Dataset: finalDataset (GitHub, Scharfdk/DeepLearning-Project). Classes: beef, bird, bread, cheese, eggs, nuts, pasta, pork, sausage.

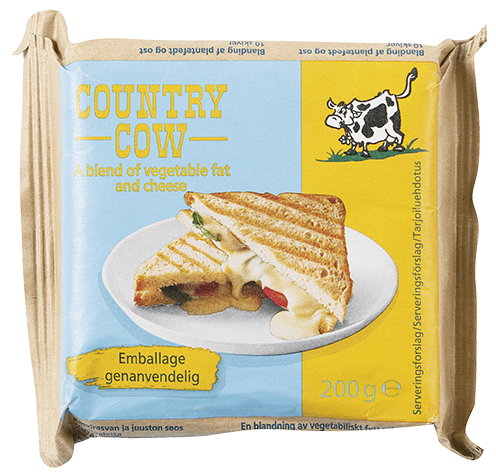
Label: cheese

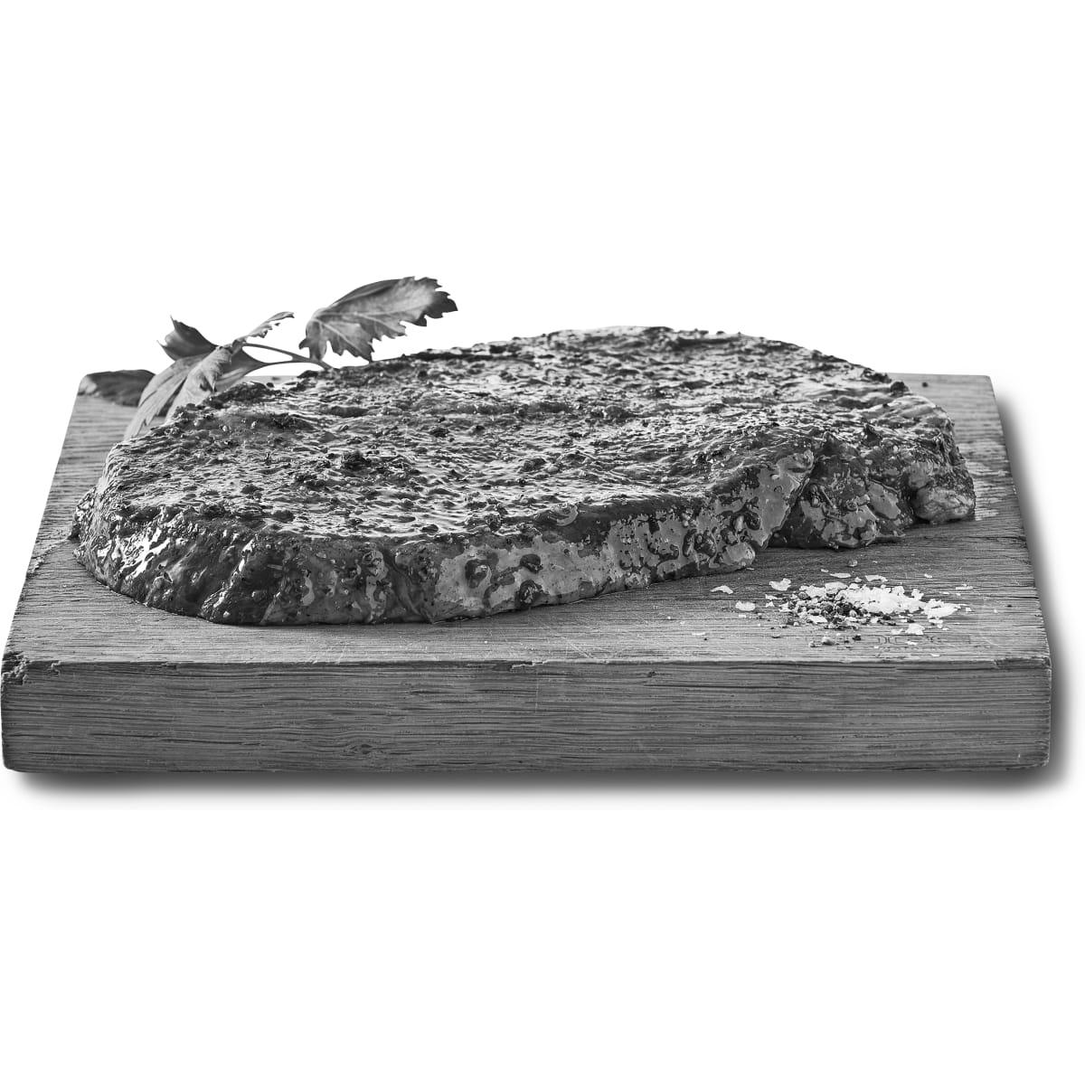
Label: beef

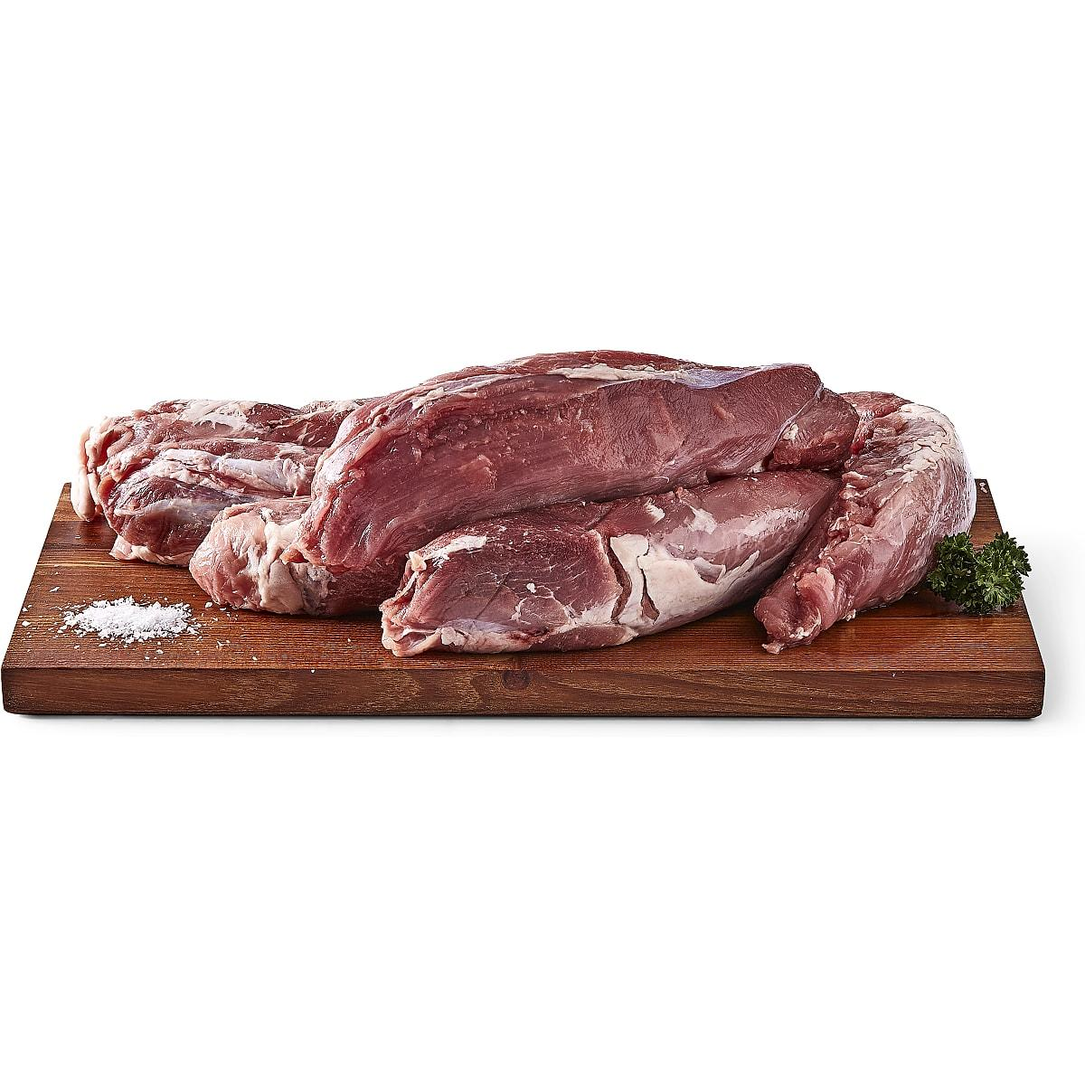
Label: pork

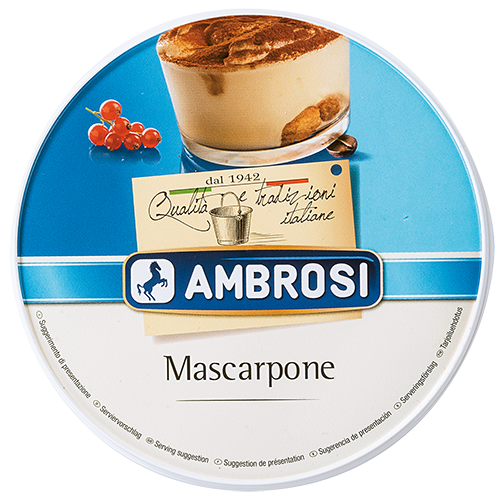
Label: cheese

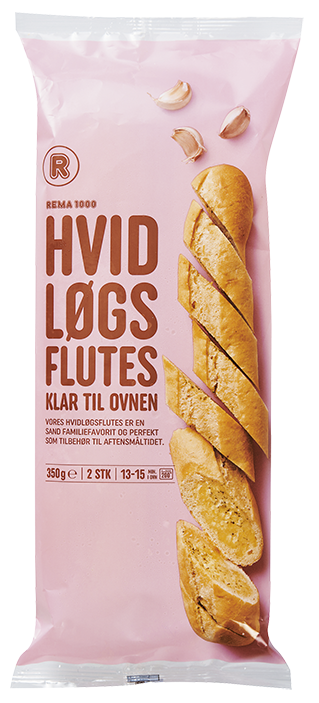
Label: bread

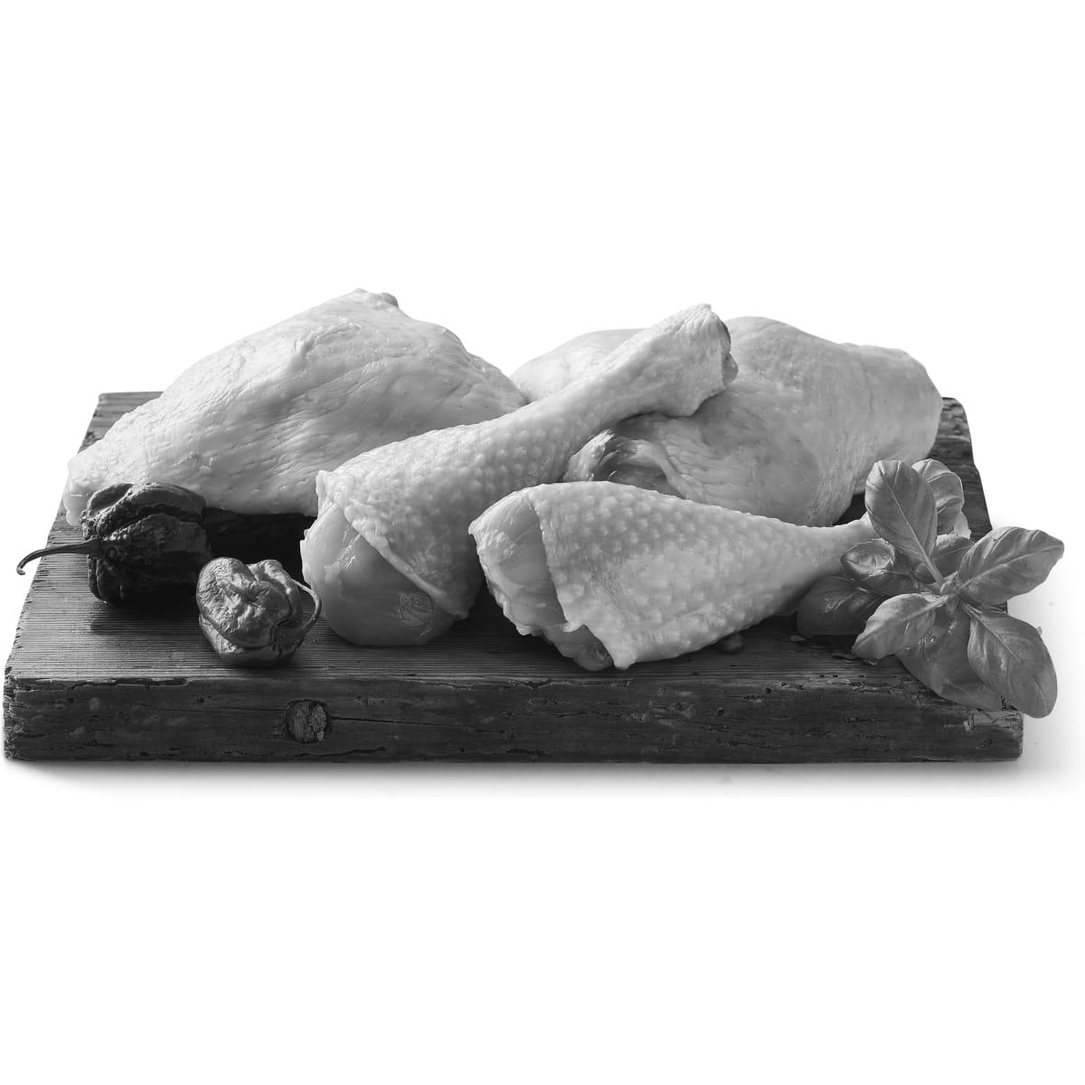
Label: bird
